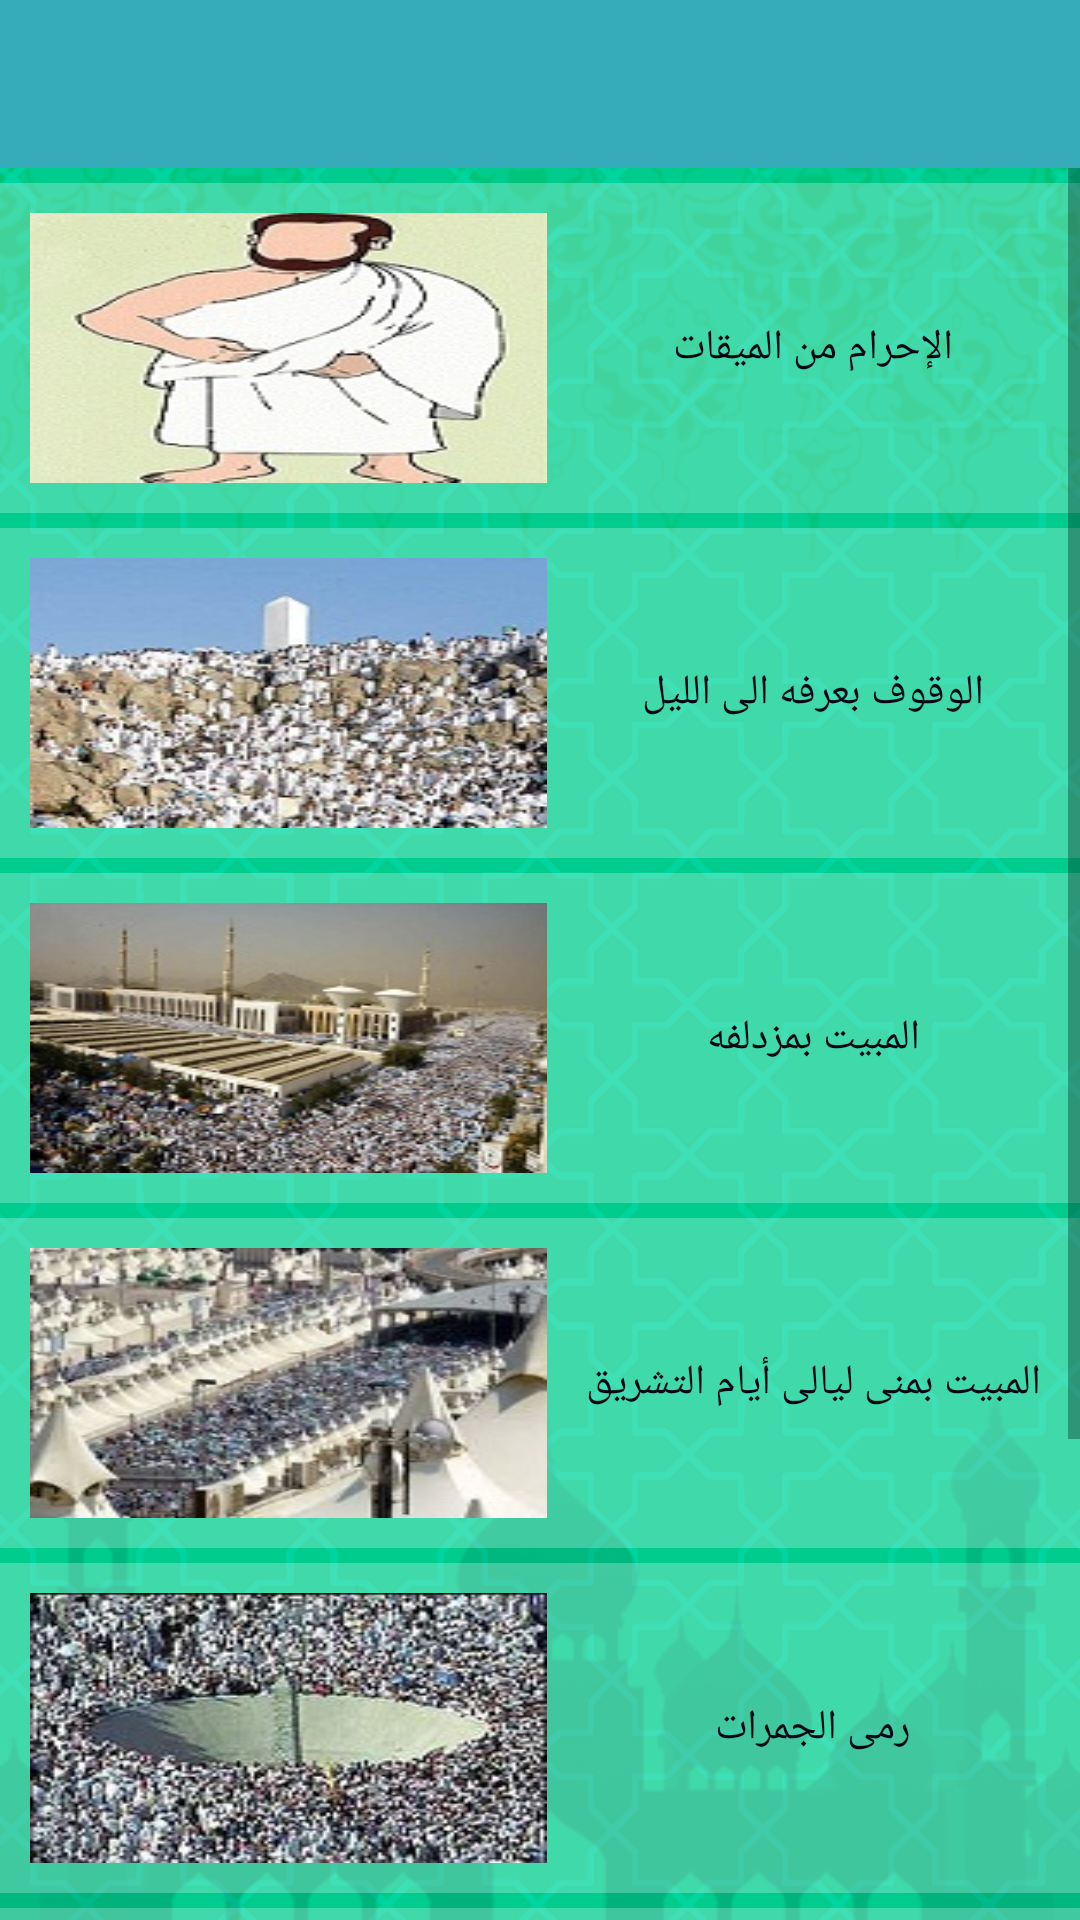

Layout XML and referenced resources for this Android screen:
<!-- AndroidManifest.xml: application theme AppTheme -->
<!-- res/layout/activity_wagebat_al_hej.xml -->
<?xml version="1.0" encoding="utf-8"?>
<LinearLayout xmlns:android="http://schemas.android.com/apk/res/android"
    xmlns:app="http://schemas.android.com/apk/res-auto"
    xmlns:tools="http://schemas.android.com/tools"
    android:layout_width="match_parent"
    android:layout_height="match_parent"
    android:orientation="vertical"
    android:background="@drawable/bg2"
    tools:context="com.example.hp.hej_omra.WagebatAlHejActivity">
    <android.support.v7.widget.Toolbar
        android:id="@+id/toolbar"
        android:layout_width="match_parent"
        android:layout_height="wrap_content"
        android:background="?attr/colorPrimary"
        android:minHeight="?attr/actionBarSize"
        android:theme="@style/ThemeOverlay.AppCompat.Dark.ActionBar"
        app:popupTheme="@style/ThemeOverlay.AppCompat.Light"/>
    <ScrollView
        android:layout_width="match_parent"
        android:layout_height="match_parent">

    <LinearLayout
        android:layout_width="match_parent"
        android:orientation="vertical"
        android:layout_height="match_parent">

        <LinearLayout

            android:layout_width="match_parent"
            android:layout_height="wrap_content"
            android:layout_marginTop="5dp"
            android:background="#40ffffff"
            android:orientation="horizontal"
            android:weightSum="2">
            <ImageView
                android:id="@+id/ihramFmeqatimageView"
                android:layout_width="15dp"
                android:layout_height="90dp"
                android:layout_margin="10dp"
                android:layout_weight="1"
                android:background="@drawable/ihram" />
            <TextView
                android:id="@+id/ihramFmeqattextView"
                android:layout_width="0dp"
                android:layout_height="wrap_content"
                android:layout_gravity="center_vertical"
                android:layout_marginRight="10dp"
                android:layout_weight="1"
                android:gravity="center"
                android:text="@string/iharamFromMekat"
                android:textColor="#010813" />
        </LinearLayout>

        <LinearLayout

            android:layout_width="match_parent"
            android:layout_height="wrap_content"
            android:layout_marginTop="5dp"
            android:background="#40ffffff"
            android:orientation="horizontal"
            android:weightSum="2">
            <ImageView
                android:id="@+id/WArafaNightimageView"
                android:layout_width="15dp"
                android:layout_height="90dp"

                android:layout_margin="10dp"
                android:layout_weight="1"
                android:background="@drawable/arafa" />
            <TextView
                android:id="@+id/WArafaNighttextView"
                android:layout_width="0dp"
                android:layout_height="wrap_content"
                android:layout_gravity="center_vertical"
                android:layout_marginRight="10dp"
                android:layout_weight="1"
                android:gravity="center"
                android:text="@string/wokofarafaTillNight"
                android:textColor="#010813" />
        </LinearLayout>

        <LinearLayout

            android:layout_width="match_parent"
            android:layout_height="wrap_content"
            android:layout_marginTop="5dp"
            android:background="#40ffffff"
            android:orientation="horizontal"
            android:weightSum="2">
            <ImageView
                android:id="@+id/mabeetmozdlafaimageView"
                android:layout_width="15dp"
                android:layout_height="90dp"

                android:layout_margin="10dp"
                android:layout_weight="1"
                android:background="@drawable/mozalfa" />
            <TextView
                android:id="@+id/mabeetMozdalfatextView"
                android:layout_width="0dp"
                android:layout_height="wrap_content"
                android:layout_gravity="center_vertical"
                android:layout_marginRight="10dp"
                android:layout_weight="1"
                android:gravity="center"
                android:text="@string/mabeetBmozdalifa"
                android:textColor="#010813" />
        </LinearLayout>

        <LinearLayout

            android:layout_width="match_parent"
            android:layout_height="wrap_content"
            android:layout_marginTop="5dp"
            android:background="#40ffffff"
            android:orientation="horizontal"
            android:weightSum="2">
            <ImageView
                android:id="@+id/mabeetBmannaimageView"
                android:layout_width="15dp"
                android:layout_height="90dp"

                android:layout_margin="10dp"
                android:layout_weight="1"
                android:background="@drawable/menna" />
            <TextView
                android:id="@+id/mabeetBmannatextView"
                android:layout_width="0dp"
                android:layout_height="wrap_content"
                android:layout_gravity="center_vertical"
                android:layout_marginRight="10dp"
                android:layout_weight="1"
                android:gravity="center"
                android:text="@string/mabeetBmenna"
                android:textColor="#010813" />
        </LinearLayout>
        <LinearLayout

            android:layout_width="match_parent"
            android:layout_height="wrap_content"
            android:layout_marginTop="5dp"
            android:background="#40ffffff"
            android:orientation="horizontal"
            android:weightSum="2">
            <ImageView
                android:id="@+id/ramiGamratimageView"
                android:layout_width="15dp"
                android:layout_height="90dp"

                android:layout_margin="10dp"
                android:layout_weight="1"
                android:background="@drawable/gamarat" />
            <TextView
                android:id="@+id/ramiGamarattextView"
                android:layout_width="0dp"
                android:layout_height="wrap_content"
                android:layout_gravity="center_vertical"
                android:layout_marginRight="10dp"
                android:layout_weight="1"
                android:gravity="center"
                android:text="@string/ramigamarat"
                android:textColor="#010813" />
        </LinearLayout>
        <LinearLayout

            android:layout_width="match_parent"
            android:layout_height="wrap_content"
            android:layout_marginTop="5dp"
            android:background="#40ffffff"
            android:orientation="horizontal"
            android:weightSum="2">
            <ImageView
                android:id="@+id/HalqTaqseerimageView"
                android:layout_width="15dp"
                android:layout_height="90dp"

                android:layout_margin="10dp"
                android:layout_weight="1"
                android:background="@drawable/halq" />
            <TextView
                android:id="@+id/HalqTaqseertextView"
                android:layout_width="0dp"
                android:layout_height="wrap_content"
                android:layout_gravity="center_vertical"
                android:layout_marginRight="10dp"
                android:layout_weight="1"
                android:gravity="center"
                android:text="@string/halqWtaqser"
                android:textColor="#010813" />
        </LinearLayout>
        <LinearLayout

            android:layout_width="match_parent"
            android:layout_height="wrap_content"
            android:layout_marginTop="5dp"
            android:background="#40ffffff"
            android:orientation="horizontal"
            android:weightSum="2">
            <ImageView
                android:id="@+id/TawafWadaaimageView"
                android:layout_width="15dp"
                android:layout_height="90dp"

                android:layout_margin="10dp"
                android:layout_weight="1"
                android:background="@drawable/ifada" />
            <TextView
                android:id="@+id/tawafWadaatextView"
                android:layout_width="0dp"
                android:layout_height="wrap_content"
                android:layout_gravity="center_vertical"
                android:layout_marginRight="10dp"
                android:layout_weight="1"
                android:gravity="center"
                android:text="@string/tawafelwadaa"
                android:textColor="#010813" />
        </LinearLayout>






    </LinearLayout>
    </ScrollView>


</LinearLayout>
<!-- resources referenced by this layout -->
<resources>
  <!-- drawable arafa: jpg bitmap (drawable, 17029 bytes) -->
  <!-- drawable bg2: png bitmap (drawable, 160816 bytes) -->
  <!-- drawable gamarat: jpg bitmap (drawable, 21550 bytes) -->
  <!-- drawable halq: jpg bitmap (drawable, 11308 bytes) -->
  <!-- drawable ifada: jpg bitmap (drawable, 19337 bytes) -->
  <!-- drawable ihram: jpg bitmap (drawable, 12517 bytes) -->
  <!-- drawable menna: jpg bitmap (drawable, 16684 bytes) -->
  <!-- drawable mozalfa: jpg bitmap (drawable, 29893 bytes) -->
  <string name="halqWtaqser">الحلق أوالتقصير</string>
  <string name="iharamFromMekat">الإحرام من الميقات</string>
  <string name="mabeetBmenna">المبيت بمنى ليالى أيام التشريق</string>
  <string name="mabeetBmozdalifa">المبيت بمزدلفه</string>
  <string name="ramigamarat">رمى الجمرات</string>
  <string name="tawafelwadaa">طواف الوداع</string>
  <string name="wokofarafaTillNight">الوقوف بعرفه الى الليل</string>
  <style name="AppTheme" parent="Theme.AppCompat.Light.NoActionBar">
          
          <item name="colorPrimary">@color/colorPrimary</item>
          <item name="colorPrimaryDark">@color/colorPrimaryDark</item>
          <item name="colorAccent">@color/colorAccent</item>
      </style>
  <color name="colorPrimary">#36acba</color>
  <color name="colorPrimaryDark">#36acba</color>
  <color name="colorAccent">#7eff29</color>
</resources>
